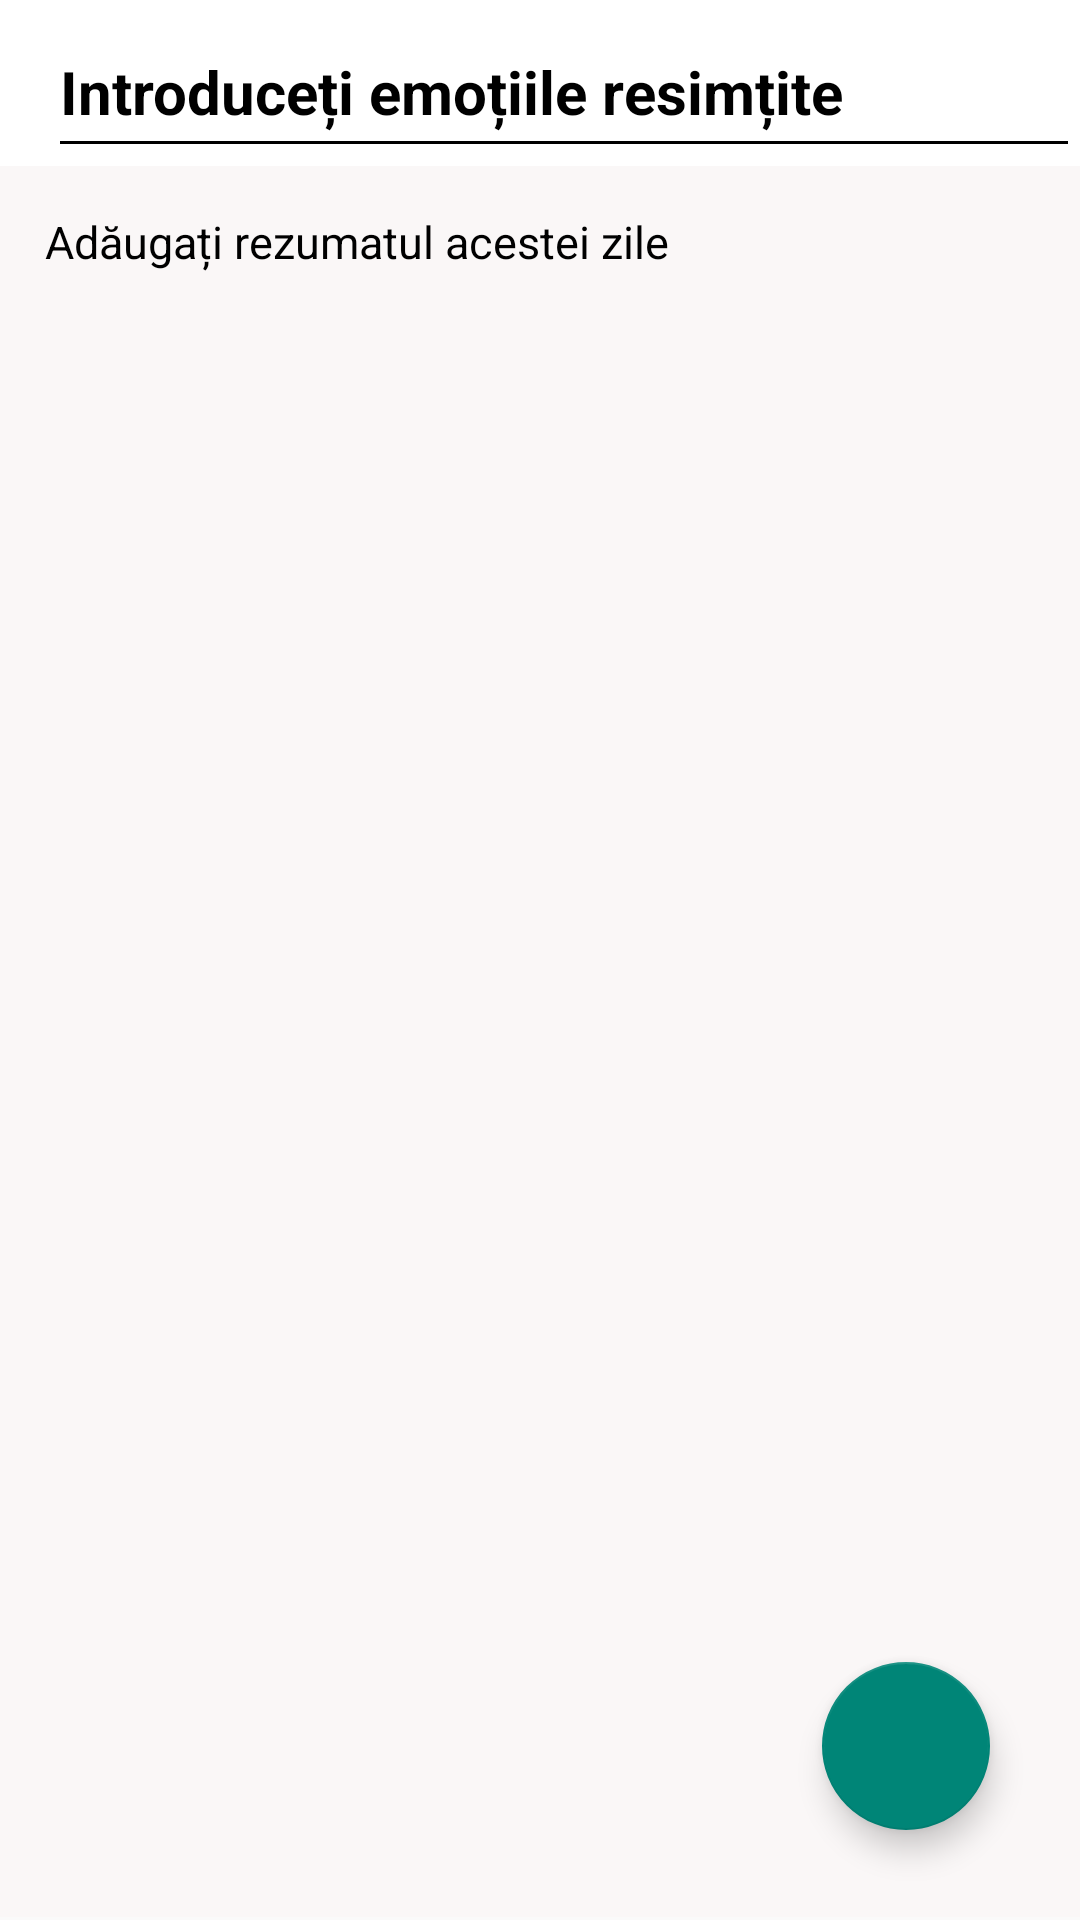

Produce the Android XML layout that renders to this screen, including the resource entries it uses.
<!-- AndroidManifest.xml: application theme Theme.Licenta -->
<!-- res/layout/activity_createnote.xml -->
<?xml version="1.0" encoding="utf-8"?>
<RelativeLayout xmlns:android="http://schemas.android.com/apk/res/android"
    xmlns:app="http://schemas.android.com/apk/res-auto"
    xmlns:tools="http://schemas.android.com/tools"
    android:layout_width="match_parent"
    android:layout_height="match_parent"
    tools:context=".jurnal.Createnote">



    <androidx.appcompat.widget.Toolbar
        android:layout_width="match_parent"
        android:layout_height="?attr/actionBarSize"
        android:id="@+id/toolbarofcreatenote"
        android:background="@color/white"
        app:theme="@style/ToolbarTheme">


        <EditText
            android:layout_width="match_parent"
            android:layout_height="match_parent"
            android:paddingTop="12dp"
            android:textSize="20sp"
            android:textStyle="bold"
            android:textColor="@color/black"
            android:hint="Introduceți emoțiile resimțite"
            android:textColorHint="@color/black"
            android:id="@+id/createtitleofnote" />

    </androidx.appcompat.widget.Toolbar>


    <EditText
        android:id="@+id/createcontentofnote"
        android:layout_width="match_parent"
        android:layout_height="match_parent"
        android:layout_below="@id/toolbarofcreatenote"
        android:layout_alignParentStart="true"
        android:layout_alignParentBottom="true"
        android:layout_marginTop="-1dp"
        android:layout_marginBottom="1dp"
        android:background="#faf7f7"
        android:gravity="top|left"
        android:hint="Adăugați rezumatul acestei zile"
        android:textColorHint="@color/black"
        android:padding="15dp"
        android:textColor="@color/black"
        android:textSize="15sp">

    </EditText>

    <com.google.android.material.floatingactionbutton.FloatingActionButton

        android:id="@+id/savenote"
        android:layout_width="wrap_content"
        android:layout_height="wrap_content"
        android:layout_alignParentRight="true"
        android:layout_alignParentBottom="true"
        android:layout_gravity="bottom|end"
        android:layout_marginRight="30dp"
        android:layout_marginBottom="30dp"
        android:background="#A1F4FB"
        android:src="@drawable/save"
        app:maxImageSize="56dp"

        tools:ignore="SpeakableTextPresentCheck">

    </com.google.android.material.floatingactionbutton.FloatingActionButton>


</RelativeLayout>
<!-- resources referenced by this layout -->
<resources>
  <color name="black">#FF000000</color>
  <color name="white">#FFFFFFFF</color>
  <style name="ToolbarTheme" parent="@style/ThemeOverlay.AppCompat.ActionBar">
          
          <item name="colorControlNormal">@color/black</item>
      </style>
  <style name="Theme.Licenta" parent="Theme.AppCompat.Light.DarkActionBar">
          
          <item name="colorPrimary">@color/purple_500</item>
          <item name="colorPrimaryVariant">@color/purple_700</item>
          <item name="colorOnPrimary">@color/white</item>
          
          <item name="colorSecondary">@color/teal_200</item>
          <item name="colorSecondaryVariant">@color/teal_700</item>
          <item name="colorOnSecondary">@color/black</item>
          
          <item name="android:statusBarColor">?attr/colorPrimaryVariant</item>
          
          <item name="android:actionMenuTextColor">@color/black</item>
      </style>
  <color name="purple_500">#FF6200EE</color>
  <color name="purple_700">#FF3700B3</color>
  <color name="teal_200">#FF03DAC5</color>
  <color name="teal_700">#FF018786</color>
</resources>
